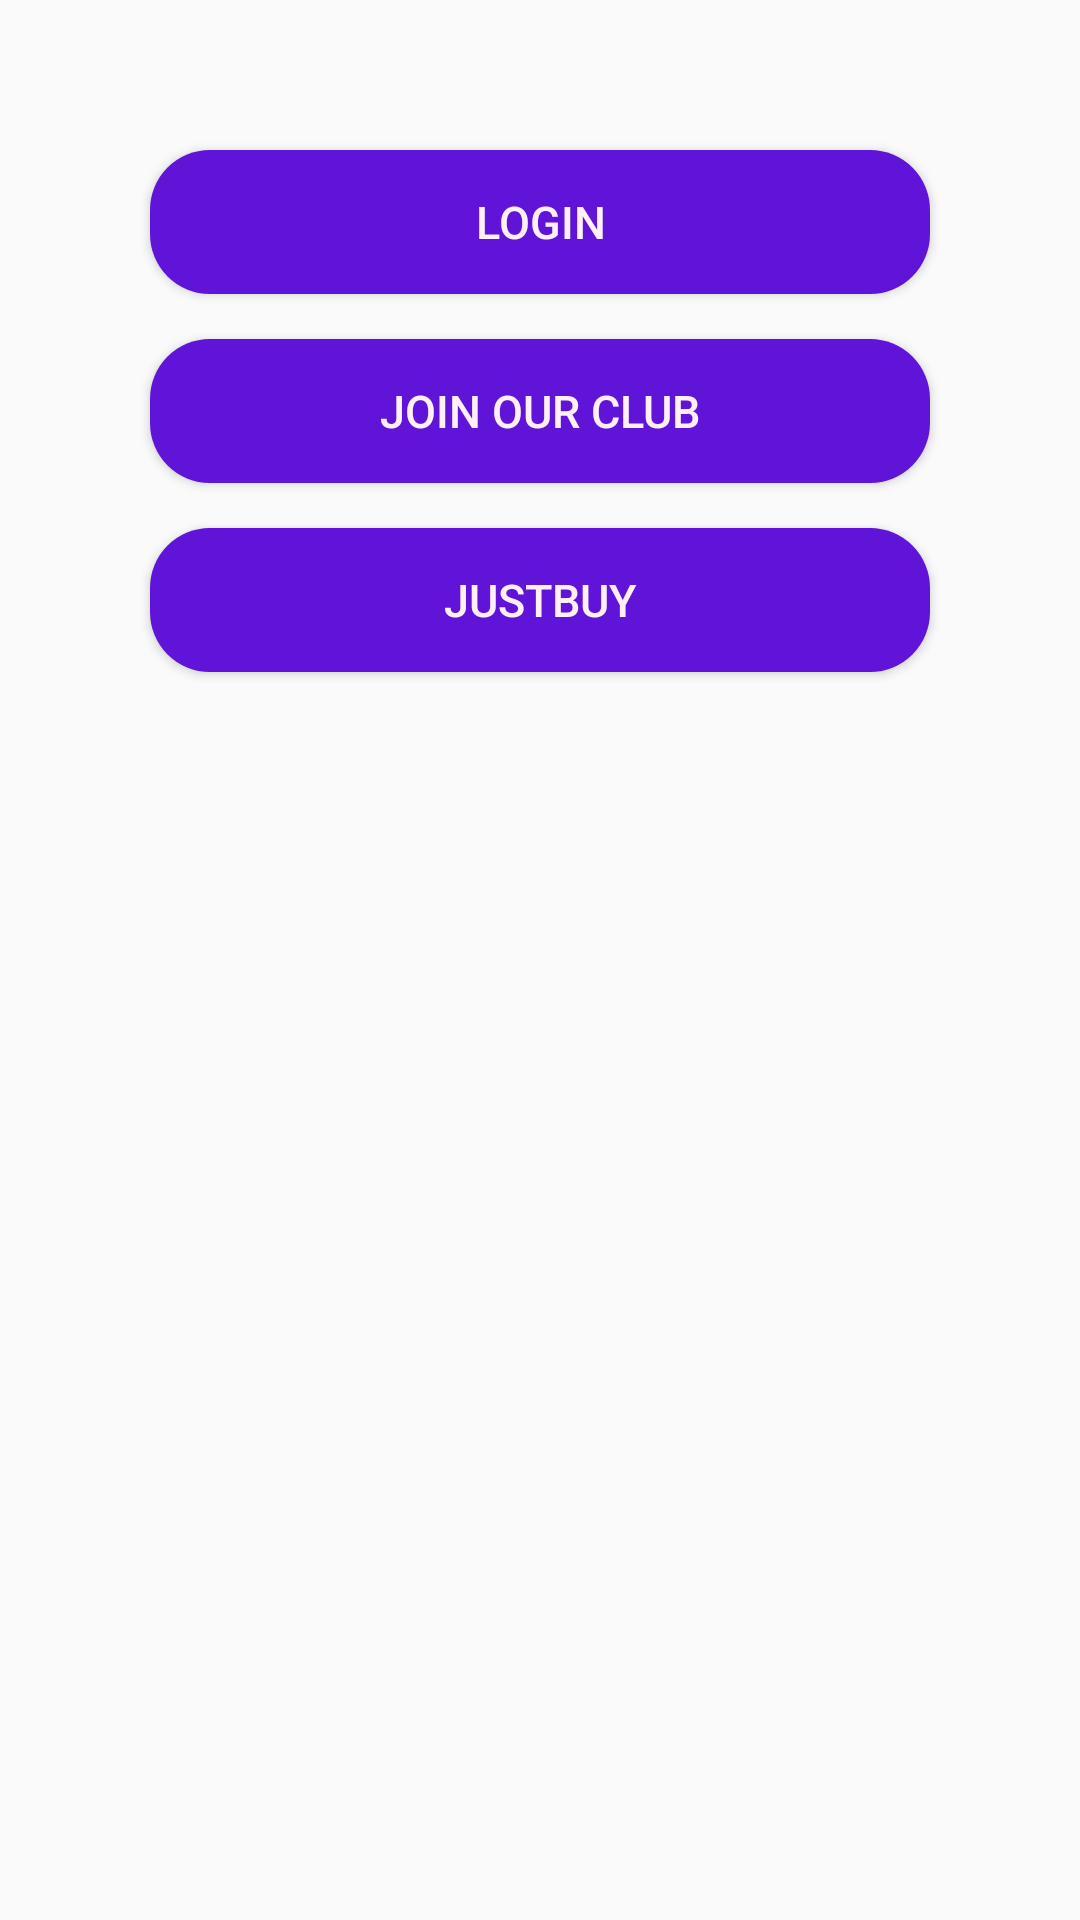

This screen was rendered from an Android layout file. Write that file and the resources it references.
<!-- AndroidManifest.xml: application theme AppTheme -->
<!-- res/layout/activity_member.xml -->
<?xml version="1.0" encoding="utf-8"?>
<LinearLayout xmlns:android="http://schemas.android.com/apk/res/android"
    android:orientation="vertical" android:layout_width="match_parent"
    android:layout_height="match_parent">


    <Button
        android:id="@+id/Login"
        android:layout_marginLeft="50dp"
        android:layout_marginRight="50dp"
        android:layout_width="match_parent"
        android:layout_height="wrap_content"
        android:text="Login"
        android:background="@layout/backgroud_homebutton"
        android:layout_marginTop="50dp"
        android:textColor="#FFF0F5"
        android:textSize="15sp" />

    <Button
        android:id="@+id/createNew"
        android:layout_marginLeft="50dp"
        android:layout_marginRight="50dp"
        android:layout_width="match_parent"
        android:layout_height="wrap_content"
        android:text="Join our club"
        android:background="@layout/backgroud_homebutton"
        android:layout_marginTop="15dp"
        android:textColor="#FFF0F5"
        android:textSize="15sp" />


    <Button
        android:id="@+id/justBuy"
        android:layout_marginLeft="50dp"
        android:layout_marginRight="50dp"
        android:layout_width="match_parent"
        android:layout_height="wrap_content"
        android:text="justBuy"
        android:background="@layout/backgroud_homebutton"
        android:layout_marginTop="15dp"
        android:textColor="#FFF0F5"
        android:textSize="15sp" />

</LinearLayout>
<!-- res/layout/backgroud_homebutton.xml (included above) -->
<?xml version="1.0" encoding="utf-8"?>
<shape xmlns:android="http://schemas.android.com/apk/res/android"
    android:layout_width="match_parent" android:layout_height="match_parent"
    android:shape="rectangle" >

    <solid android:color="#6014D7" />

    <corners android:radius="20dp" />

    <padding
        android:bottom="10dp"
        android:left="10dp"
        android:right="10dp"
        android:top="10dp" />

</shape>
<!-- resources referenced by this layout -->
<resources>
  <style name="AppTheme" parent="Theme.AppCompat.Light.DarkActionBar">
          
          <item name="colorPrimary">@color/colorPrimary</item>
          <item name="colorPrimaryDark">@color/colorPrimaryDark</item>
          <item name="colorAccent">@color/colorAccent</item>
      </style>
  <color name="colorPrimary">#6014D7</color>
  <color name="colorPrimaryDark">#6014D7</color>
  <color name="colorAccent">#6014D7</color>
</resources>
